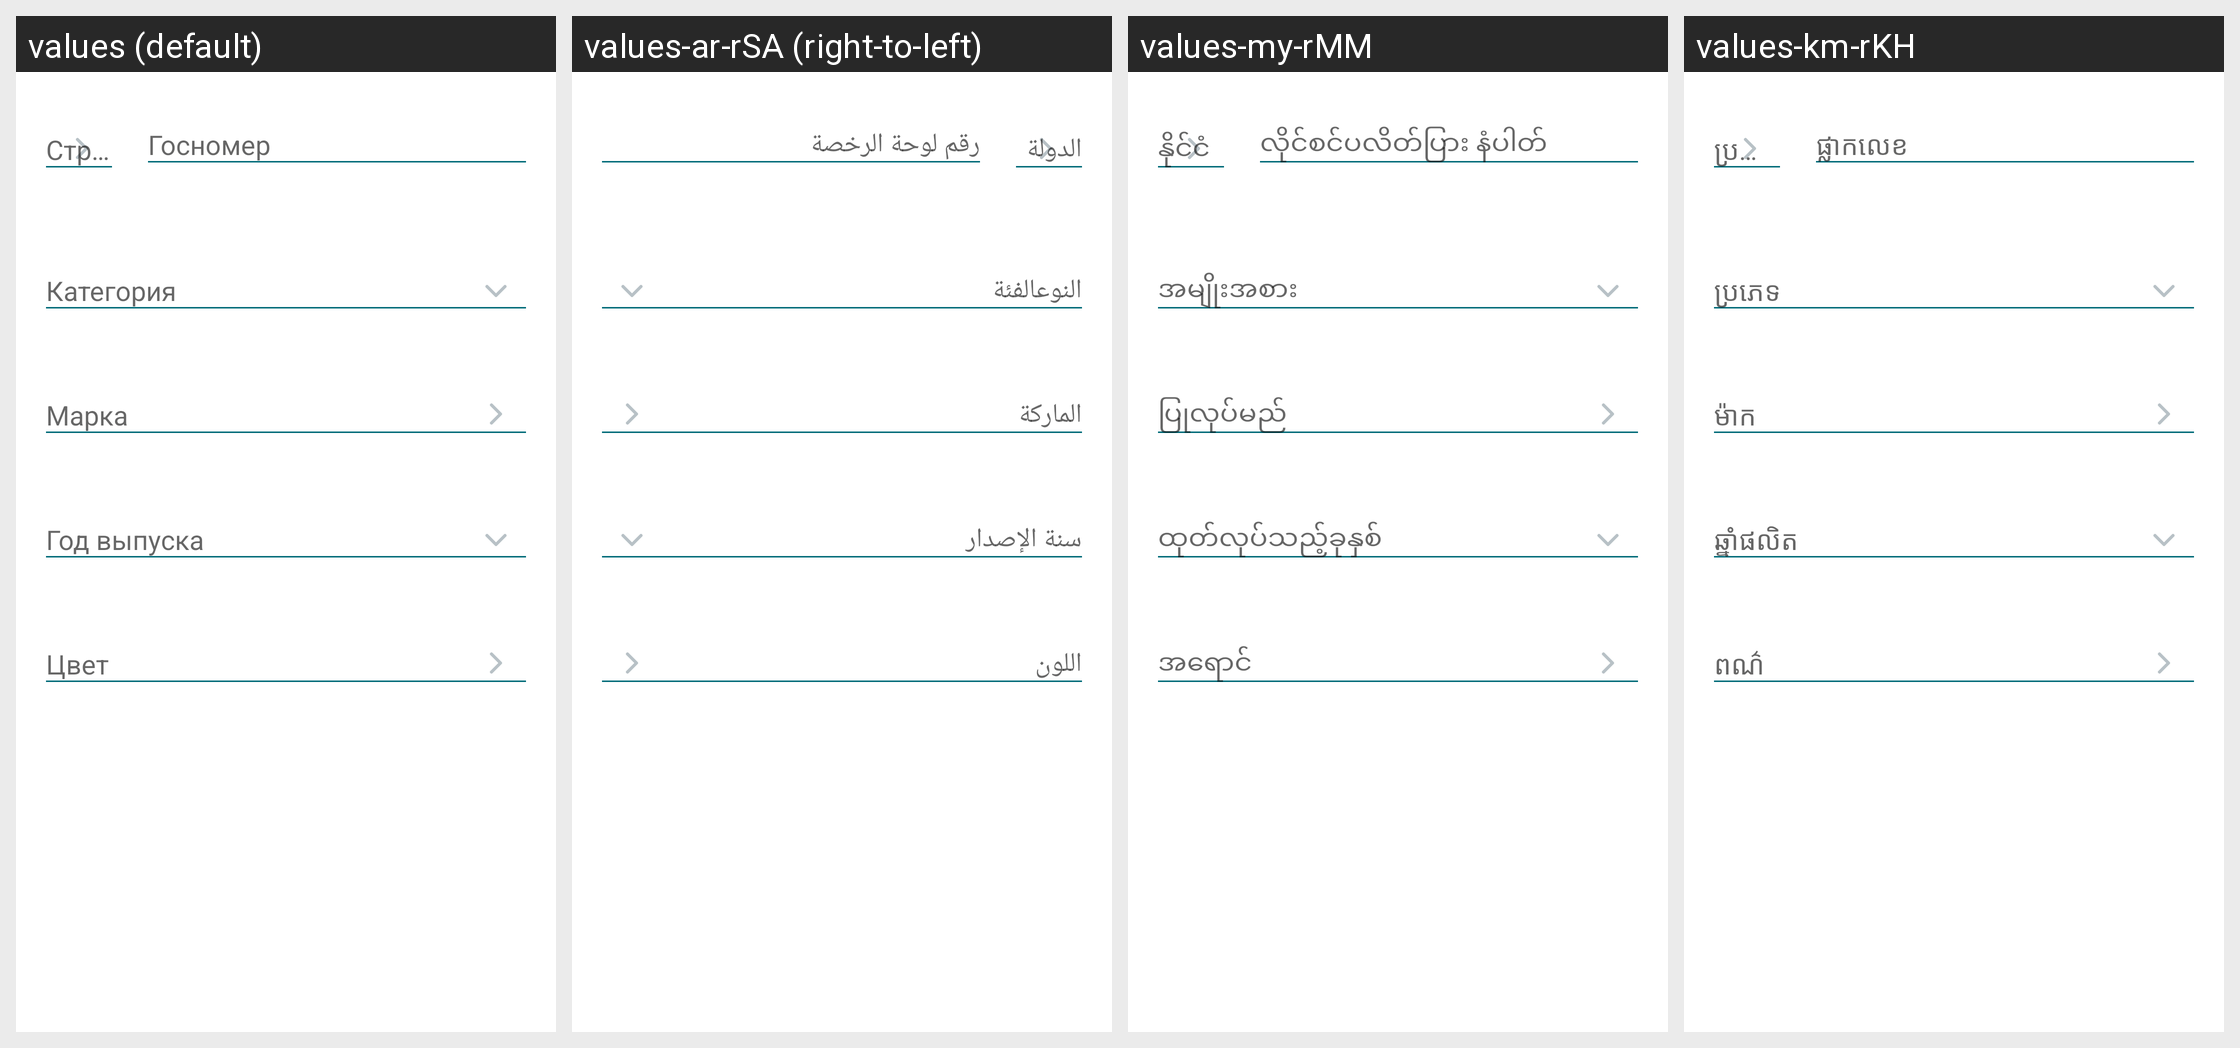

The Android screen above is rendered under several locales of the same app. Produce the string resources it draws, with the default and per-locale values.
Android screen res/layout/layout_enter_transport_info_form.xml rendered under 4 locales, left to right: values (default), values-ar-rSA (right-to-left), values-my-rMM, values-km-rKH. Device: Nexus 5 (rendered at 1080×1920; each locale shown at half size, 540×960, under a caption strip naming it); theme AppTheme.
Other locales in the repository, not shown: values-af, values-am, values-am-rET, values-ar, values-as, values-az, values-az-rAZ, values-be, values-bg, values-bg-rBG, values-bn, values-bn-rBD, values-bs, values-ca, values-cs, values-da, values-de, values-de-rCH, values-el, values-en-rAU, values-en-rCA, values-en-rGB, values-en-rUS, values-en-rXC, values-es, values-es-rES, values-es-rUS, values-et, values-eu, values-fa, values-fa-rIR, values-fi, values-fil-rPH, values-fr, values-fr-rCA, values-fr-rFR, values-gl, values-gu, values-he, values-hi, values-hi-rIN, values-hr, values-hr-rHR, values-hu, values-hy, values-hy-rAM, values-in, values-in-rID, values-is, values-it, values-it-rIT, values-iw, values-ja, values-ka, values-ka-rGE, values-kk, values-kk-rKZ, values-km, values-kn, values-ko, values-ky, values-lo, values-lo-rLA, values-lt, values-lv, values-lv-rLV, values-mk, values-ml, values-mn, values-mr, values-ms, values-ms-rMY, values-my, values-nb, values-ne, values-nl, values-or, values-pa, values-pl, values-pt, values-pt-rBR, values-pt-rPT, values-ro, values-ru, values-si, values-sk, values-sl, values-sq, values-sr, values-sv, values-sw, values-sw-rTZ, values-ta, values-ta-rIN, values-te, values-te-rIN, values-tg-rTJ, values-th, values-th-rTH, values-tl, values-tr, values-tr-rTR, values-uk, values-uk-rUA, values-ur, values-uz, values-uz-rUZ, values-vi, values-vi-rVN, values-zh-rCN, values-zh-rHK, values-zh-rTW, values-zu.
Strings drawn on this screen, with the default value and each locale's value (text and hints the layout hard-codes, and strings that could not be matched under every locale, appear in the picture but are not listed):

registration_transport_number_hint
  values: Госномер
  values-ar-rSA: رقم لوحة الرخصة
  values-my-rMM: လိုင်စင်ပလိတ်ပြား နံပါတ်
  values-km-rKH: ផ្លាកលេខ

registration_transport_category_hint
  values: Категория
  values-ar-rSA: النوعالفئة
  values-my-rMM: အမျိုးအစား
  values-km-rKH: ប្រភេទ

registration_transport_mark_hint
  values: Марка
  values-ar-rSA: الماركة
  values-my-rMM: ပြုလုပ်မည်
  values-km-rKH: ម៉ាក

registration_transport_year_hint
  values: Год выпуска
  values-ar-rSA: سنة الإصدار
  values-my-rMM: ထုတ်လုပ်သည့်ခုနှစ်
  values-km-rKH: ឆ្នាំផលិត

registration_transport_color_hint
  values: Цвет
  values-ar-rSA: اللون
  values-my-rMM: အရောင်
  values-km-rKH: ពណ៌
